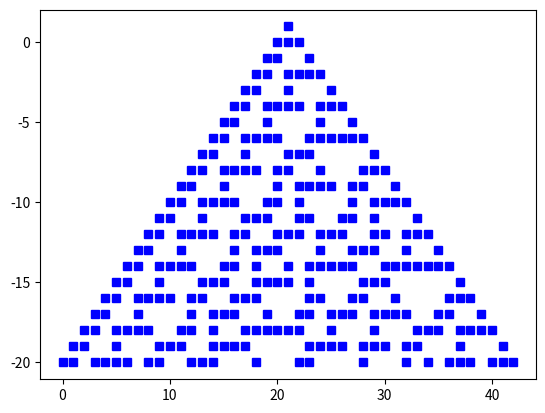

Generate this figure with matplotlib:
# !/usr/bin/python3.6
#
# [redacted]
# 17/10/19
#
#
# Grafica la evolucion de automatas con base a la regla 30

import matplotlib.pyplot as plt
def regla30(a,i,s):
    """ Regresa el resultado en base a
 a la regla 30"""
    
    if a == 1 and i == 1 and s == 1:
        resultado = 0
        
    if a == 1 and i == 1 and s == 0:
        resultado = 0
        
    if a == 1 and i == 0 and s == 1:
        resultado = 0
        
    if a == 0 and i == 0 and s == 0:
        resultado = 0
        
    if a == 1 and i == 0 and s == 0:
        resultado = 1
        
    if a == 0 and i == 1 and s == 1:
        resultado = 1
        
    if a == 0 and i == 1 and s == 0:
        resultado = 1
        
    if a == 0 and i == 0 and s == 1:
        resultado = 1
        
    return(resultado)


n = 43
cel = [0]*43
cel[43//2] = 1
m=[i for i,x in enumerate(cel) if x== 1]
print(m)
plt.plot([m],[1],"sb")

for x in range(21):
    ne = []
    for i in range(43):
        ne.append(regla30(cel[i-1],cel[i],cel[(i+1)%43]))
    cel = ne.copy()
    m=[i for i,x in enumerate(cel) if x==1]
    print(m)
    plt.plot([m],[-x],"sb")

plt.show()
